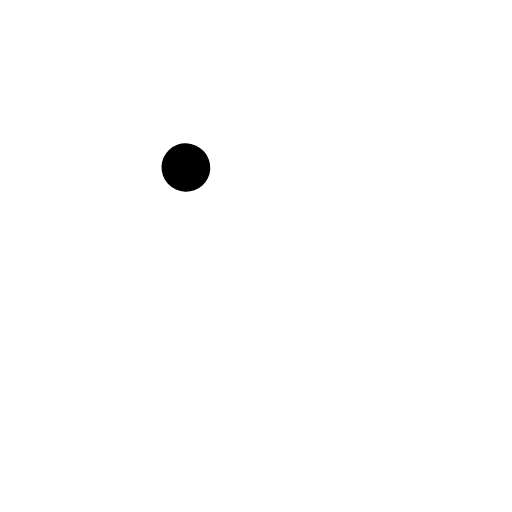
t = 0.00 s
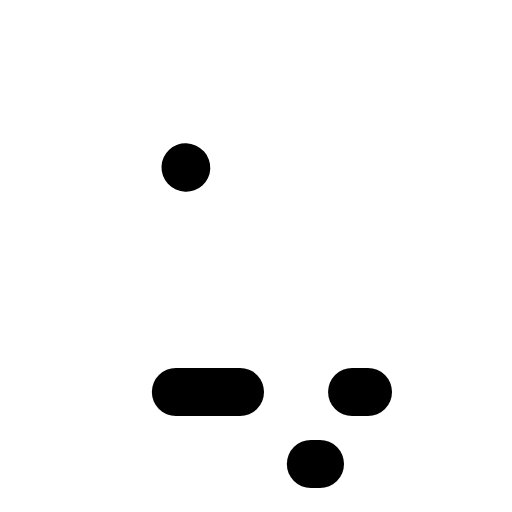
t = 0.90 s
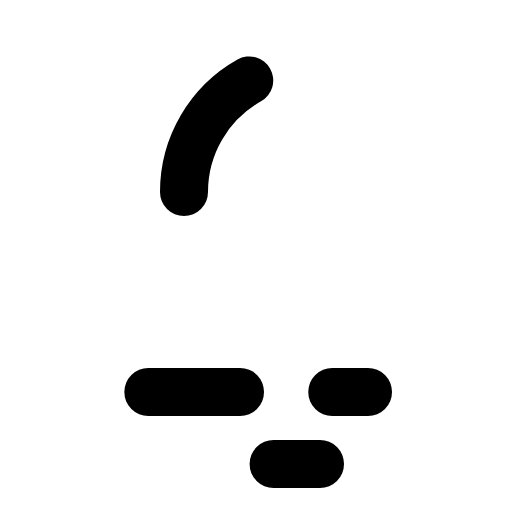
t = 1.28 s
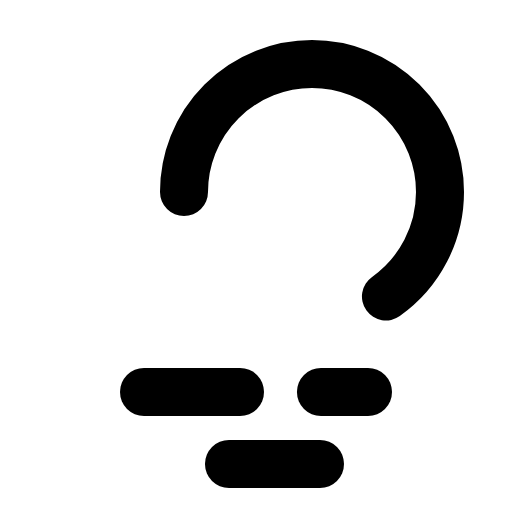
t = 1.65 s
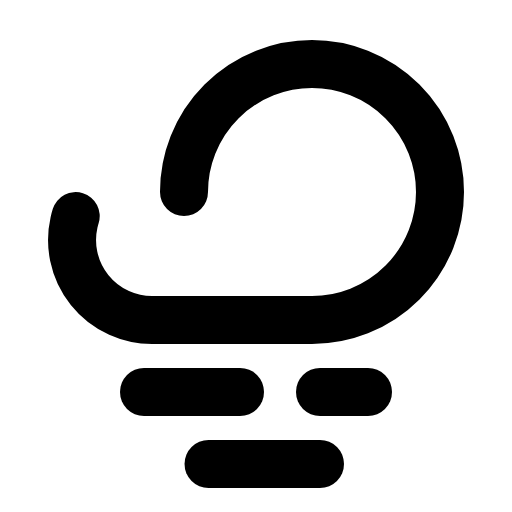
t = 2.03 s
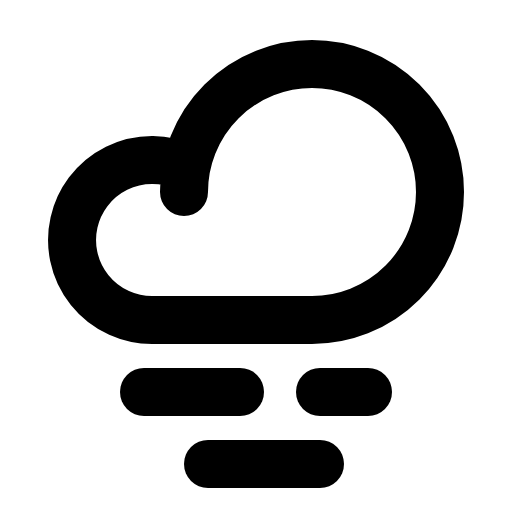
t = 2.40 s

The animated SVG that drew these frames (rendered in a browser with its animation timeline set to each time). Animation: 1 CSS @keyframes rule; one cycle of 2.40 s.

<svg xmlns="http://www.w3.org/2000/svg" viewBox="0 0 256 256">
  <style>
    .draw-line {
      stroke-dasharray: 1;
      stroke-dashoffset: 1;
      animation: phosphor-draw-in 1.5s ease-in-out forwards;
    }
    @keyframes phosphor-draw-in {
      to { stroke-dashoffset: 0; }
    }
  </style><rect width="256" height="256" fill="none"/><line x1="120" y1="196" x2="72" y2="196" fill="none" stroke="currentColor" stroke-linecap="round" stroke-linejoin="round" stroke-width="24" class="draw-line" pathLength="1" style="animation-delay: 0s"/><line x1="184" y1="196" x2="160" y2="196" fill="none" stroke="currentColor" stroke-linecap="round" stroke-linejoin="round" stroke-width="24" class="draw-line" pathLength="1" style="animation-delay: 0.3s"/><line x1="160" y1="232" x2="104" y2="232" fill="none" stroke="currentColor" stroke-linecap="round" stroke-linejoin="round" stroke-width="24" class="draw-line" pathLength="1" style="animation-delay: 0.6s"/><path d="M92,96a64,64,0,1,1,64,64H76A40,40,0,1,1,93.15,83.85" fill="none" stroke="currentColor" stroke-linecap="round" stroke-linejoin="round" stroke-width="24" class="draw-line" pathLength="1" style="animation-delay: 0.9s"/></svg>
